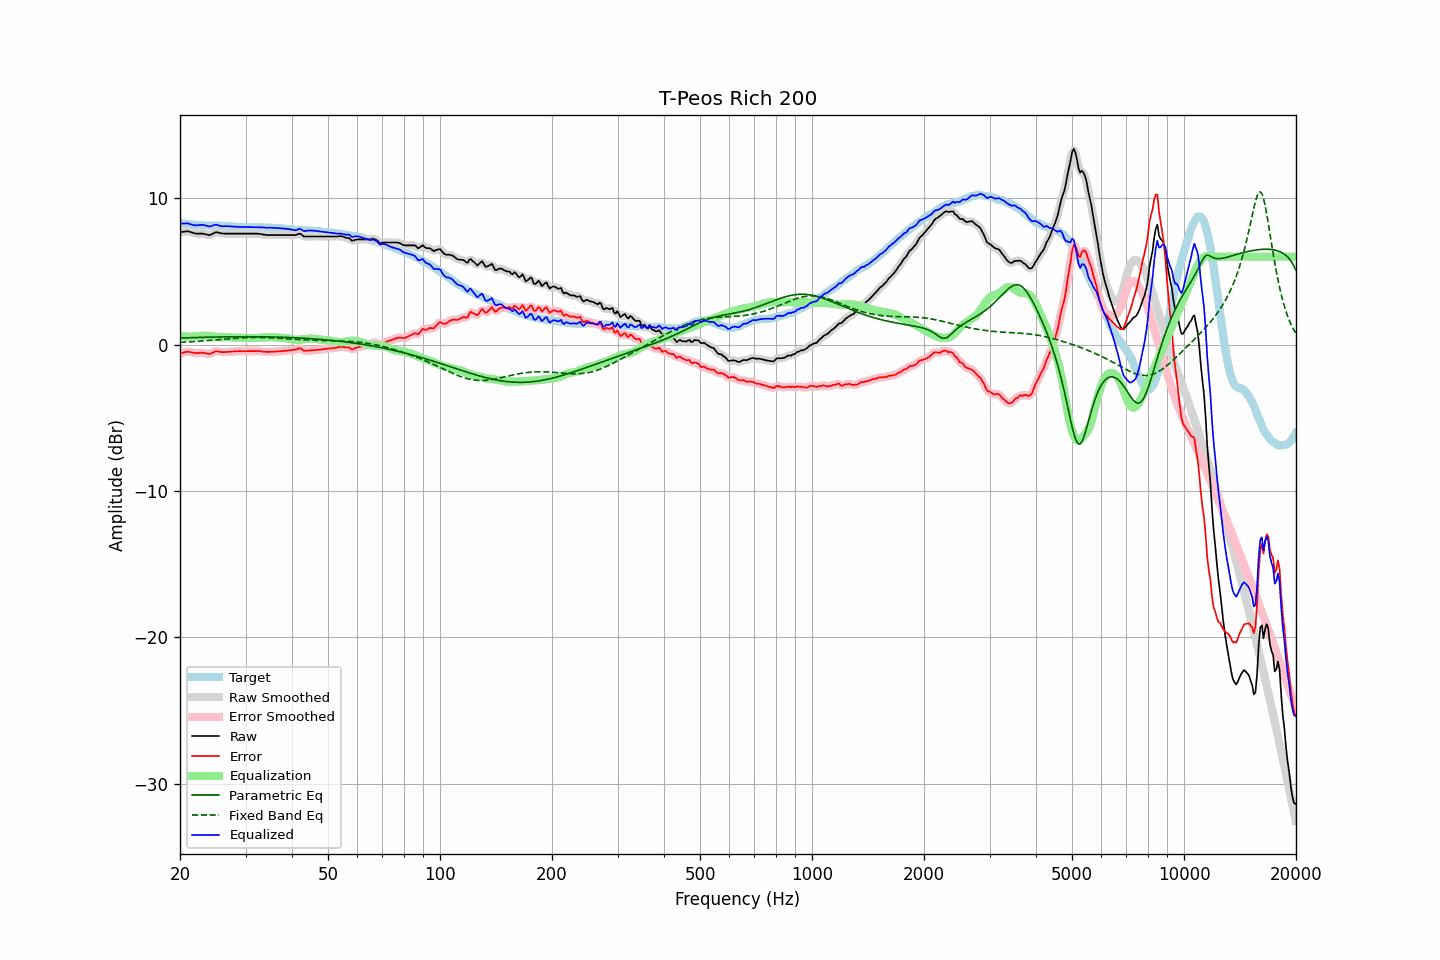

Values plotted in this chart, from the file beside it:
frequency, raw, error, smoothed, error_smoothed, equalization, parametric_eq, fixed_band_eq, equalized_raw, equalized_smoothed, target
20.00, 7.68, -0.62, 7.67, -0.63, 0.59, 0.45, 0.15, 8.27, 8.26, 8.29
20.20, 7.69, -0.60, 7.69, -0.59, 0.57, 0.45, 0.16, 8.26, 8.27, 8.28
20.40, 7.70, -0.56, 7.71, -0.56, 0.56, 0.45, 0.16, 8.26, 8.27, 8.26
20.61, 7.72, -0.54, 7.72, -0.53, 0.55, 0.46, 0.17, 8.27, 8.27, 8.25
20.81, 7.73, -0.50, 7.73, -0.51, 0.54, 0.46, 0.17, 8.27, 8.27, 8.23
21.02, 7.74, -0.48, 7.73, -0.50, 0.54, 0.46, 0.18, 8.28, 8.26, 8.22
21.23, 7.70, -0.51, 7.70, -0.51, 0.53, 0.47, 0.19, 8.23, 8.24, 8.21
21.44, 7.67, -0.53, 7.67, -0.53, 0.53, 0.47, 0.19, 8.20, 8.20, 8.20
21.66, 7.63, -0.55, 7.63, -0.56, 0.54, 0.47, 0.20, 8.17, 8.17, 8.18
21.87, 7.60, -0.58, 7.60, -0.58, 0.55, 0.48, 0.21, 8.15, 8.15, 8.18
22.09, 7.58, -0.59, 7.58, -0.59, 0.56, 0.48, 0.21, 8.14, 8.14, 8.17
22.31, 7.58, -0.58, 7.58, -0.58, 0.57, 0.48, 0.22, 8.15, 8.15, 8.16
22.54, 7.58, -0.57, 7.58, -0.57, 0.58, 0.48, 0.23, 8.16, 8.16, 8.15
22.76, 7.58, -0.56, 7.58, -0.56, 0.59, 0.49, 0.24, 8.17, 8.17, 8.14
22.99, 7.58, -0.56, 7.57, -0.56, 0.60, 0.49, 0.24, 8.18, 8.17, 8.14
23.22, 7.55, -0.58, 7.55, -0.58, 0.60, 0.49, 0.25, 8.15, 8.16, 8.13
23.45, 7.53, -0.60, 7.52, -0.61, 0.61, 0.50, 0.26, 8.14, 8.13, 8.13
23.69, 7.50, -0.63, 7.49, -0.63, 0.60, 0.50, 0.27, 8.10, 8.10, 8.13
23.92, 7.47, -0.66, 7.49, -0.64, 0.59, 0.50, 0.28, 8.06, 8.08, 8.13
24.16, 7.50, -0.63, 7.50, -0.62, 0.58, 0.50, 0.29, 8.08, 8.08, 8.13
24.40, 7.55, -0.58, 7.55, -0.58, 0.56, 0.51, 0.30, 8.11, 8.11, 8.13
24.65, 7.60, -0.53, 7.61, -0.52, 0.54, 0.51, 0.30, 8.14, 8.15, 8.12
24.89, 7.66, -0.46, 7.65, -0.48, 0.53, 0.51, 0.31, 8.19, 8.17, 8.12
25.14, 7.67, -0.45, 7.66, -0.46, 0.51, 0.51, 0.32, 8.18, 8.17, 8.12
25.39, 7.64, -0.48, 7.64, -0.48, 0.50, 0.51, 0.33, 8.14, 8.14, 8.12
25.65, 7.61, -0.50, 7.61, -0.50, 0.49, 0.52, 0.34, 8.10, 8.11, 8.11
25.91, 7.59, -0.52, 7.59, -0.52, 0.49, 0.52, 0.35, 8.08, 8.08, 8.11
26.16, 7.58, -0.52, 7.58, -0.52, 0.50, 0.52, 0.36, 8.08, 8.08, 8.10
26.43, 7.58, -0.52, 7.58, -0.52, 0.51, 0.52, 0.37, 8.09, 8.08, 8.10
26.69, 7.58, -0.51, 7.58, -0.51, 0.51, 0.52, 0.38, 8.09, 8.09, 8.09
26.96, 7.58, -0.50, 7.58, -0.50, 0.50, 0.52, 0.39, 8.08, 8.08, 8.08
27.23, 7.58, -0.50, 7.58, -0.49, 0.50, 0.53, 0.40, 8.08, 8.08, 8.08
27.50, 7.58, -0.49, 7.58, -0.48, 0.49, 0.53, 0.41, 8.07, 8.07, 8.06
27.77, 7.58, -0.47, 7.58, -0.47, 0.48, 0.53, 0.42, 8.06, 8.06, 8.05
28.05, 7.58, -0.46, 7.58, -0.47, 0.47, 0.53, 0.42, 8.05, 8.05, 8.04
28.33, 7.58, -0.46, 7.58, -0.46, 0.46, 0.53, 0.43, 8.04, 8.04, 8.04
28.62, 7.58, -0.46, 7.58, -0.46, 0.46, 0.53, 0.44, 8.04, 8.04, 8.04
28.90, 7.58, -0.45, 7.58, -0.46, 0.46, 0.53, 0.45, 8.04, 8.04, 8.03
29.19, 7.58, -0.46, 7.58, -0.45, 0.45, 0.53, 0.45, 8.03, 8.03, 8.04
29.48, 7.58, -0.46, 7.58, -0.45, 0.45, 0.53, 0.46, 8.03, 8.03, 8.04
29.78, 7.58, -0.45, 7.58, -0.46, 0.45, 0.53, 0.46, 8.03, 8.03, 8.03
30.08, 7.58, -0.45, 7.58, -0.45, 0.45, 0.53, 0.47, 8.03, 8.03, 8.03
30.38, 7.58, -0.45, 7.58, -0.45, 0.45, 0.53, 0.47, 8.03, 8.03, 8.03
30.68, 7.58, -0.45, 7.58, -0.45, 0.45, 0.53, 0.48, 8.03, 8.03, 8.03
30.99, 7.58, -0.45, 7.58, -0.45, 0.45, 0.53, 0.48, 8.02, 8.02, 8.03
31.30, 7.58, -0.45, 7.58, -0.45, 0.44, 0.53, 0.48, 8.02, 8.02, 8.03
31.61, 7.58, -0.44, 7.58, -0.44, 0.44, 0.53, 0.48, 8.02, 8.02, 8.02
31.93, 7.58, -0.44, 7.58, -0.44, 0.44, 0.53, 0.48, 8.02, 8.02, 8.02
32.24, 7.57, -0.44, 7.57, -0.44, 0.45, 0.53, 0.48, 8.02, 8.02, 8.01
32.57, 7.56, -0.45, 7.56, -0.45, 0.46, 0.53, 0.48, 8.02, 8.02, 8.01
32.89, 7.55, -0.46, 7.55, -0.46, 0.46, 0.53, 0.48, 8.01, 8.01, 8.00
33.22, 7.53, -0.47, 7.53, -0.47, 0.47, 0.53, 0.48, 8.00, 8.00, 8.00
33.55, 7.51, -0.49, 7.51, -0.49, 0.48, 0.53, 0.47, 7.99, 7.99, 8.00
33.89, 7.49, -0.50, 7.49, -0.50, 0.49, 0.52, 0.47, 7.98, 7.98, 7.99
34.23, 7.48, -0.51, 7.48, -0.50, 0.50, 0.52, 0.47, 7.98, 7.98, 7.98
34.57, 7.48, -0.50, 7.48, -0.50, 0.50, 0.52, 0.46, 7.98, 7.98, 7.98
34.92, 7.48, -0.50, 7.48, -0.50, 0.50, 0.52, 0.46, 7.98, 7.98, 7.98
35.27, 7.48, -0.50, 7.48, -0.50, 0.50, 0.52, 0.45, 7.98, 7.98, 7.98
35.62, 7.48, -0.49, 7.48, -0.49, 0.49, 0.51, 0.44, 7.97, 7.97, 7.97
35.97, 7.48, -0.48, 7.48, -0.48, 0.49, 0.51, 0.44, 7.97, 7.97, 7.96
... 635 more rows
